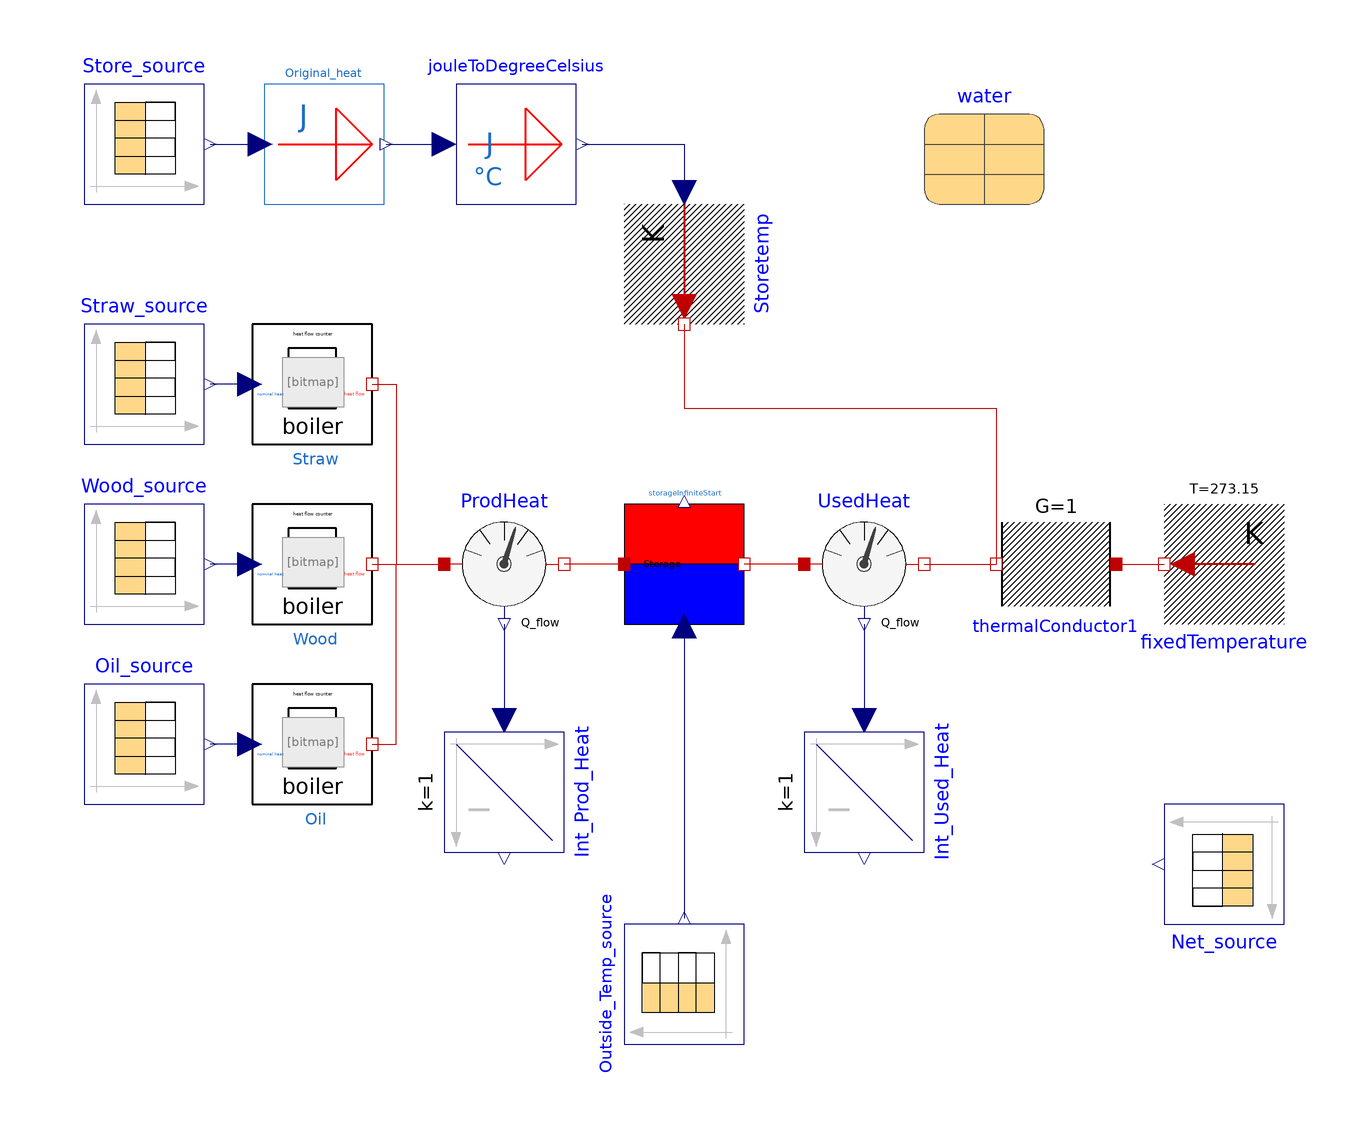

This picture is the connection diagram that the Modelica source below describes through its graphical annotations.

model CalibrationFindUsedHeat
  extends Modelica.Icons.Example;

  parameter String fileNameStraw = Modelica.Utilities.Files.loadResource("modelica://DistrictHeating/Resources/Data/Straw_original.txt")
    "File on which data is present" annotation(Dialog(loadSelector(filter = "Text files (*.txt)", caption = "Open text file to read parameters of the form \"name = value\"")));
  parameter String fileNameOil = Modelica.Utilities.Files.loadResource("modelica://DistrictHeating/Resources/Data/Oil_original.txt")
    "File on which data is present" annotation(Dialog(loadSelector(filter = "Text files (*.txt)", caption = "Open text file to read parameters of the form \"name = value\"")));
  parameter String fileNameWood = Modelica.Utilities.Files.loadResource("modelica://DistrictHeating/Resources/Data/Wood_original.txt")
    "File on which data is present" annotation(Dialog(loadSelector(filter = "Text files (*.txt)", caption = "Open text file to read parameters of the form \"name = value\"")));
  parameter String fileNameTemperature = Modelica.Utilities.Files.loadResource("modelica://DistrictHeating/Resources/Data/Outsidetemperature_original.txt")
    "File on which data is present" annotation(Dialog(loadSelector(filter = "Text files (*.txt)", caption = "Open text file to read parameters of the form \"name = value\"")));
  parameter String fileNameNet = Modelica.Utilities.Files.loadResource("modelica://DistrictHeating/Resources/Data/Net_original.txt")
    "File on which data is present" annotation(Dialog(loadSelector(filter = "Text files (*.txt)", caption = "Open text file to read parameters of the form \"name = value\"")));
   parameter String fileNameStore = Modelica.Utilities.Files.loadResource("modelica://DistrictHeating/Resources/Data/Store.txt")
    "File on which data is present" annotation(Dialog(loadSelector(filter = "Text files (*.txt)", caption = "Open text file to read parameters of the form \"name = value\"")));
    Modelica.SIunits.HeatFlowRate OrigUsedHeatFlow
    "Used heat flow by net and consumers";
    Real EtaStore "Store Energy Efficiency";

  Modelica.Thermal.HeatTransfer.Sources.PrescribedTemperature Storetemp
    annotation (Placement(transformation(
        extent={{-10,-10},{10,10}},
        rotation=270,
        origin={0,50})));
  Modelica.Thermal.HeatTransfer.Sensors.HeatFlowSensor UsedHeat annotation (
      Placement(transformation(
        extent={{-10,-10},{10,10}},
        rotation=0,
        origin={30,0})));
  Modelica.Thermal.HeatTransfer.Components.ThermalConductor thermalConductor1(G=
       1) annotation (Placement(transformation(
        extent={{-10,-10},{10,10}},
        rotation=180,
        origin={62,0})));
  Modelica.Thermal.HeatTransfer.Sources.FixedTemperature fixedTemperature(T=273.15)
    annotation (Placement(transformation(extent={{-10,-10},{10,10}},
        rotation=180,
        origin={90,0})));
  Modelica.Blocks.Sources.CombiTimeTable Store_source(
    tableOnFile=true,
    tableName="Speicherenergie",
    columns={2,3,4,5,6,7},
    smoothness=Modelica.Blocks.Types.Smoothness.LinearSegments,
    fileName=fileNameStore)                                     annotation (
      Placement(transformation(
        extent={{-10,-10},{10,10}},
        rotation=0,
        origin={-90,70})));
  Calibration.From_Scalar_To_Heat
                      Original_heat
    annotation (Placement(transformation(extent={{-70,60},{-50,80}})));
  Components.Others.JouleToDegreeCelsius jouleToDegreeCelsius(C=137*water.rho*
        water.cp, Tref=285)
    annotation (Placement(transformation(extent={{-38,60},{-18,80}})));
  Components.Boiler.BoilerInFinite                 Straw(limited_heat=false,
    Qmax=2300000,
    TimeFirstOrder=0)
    annotation (Placement(transformation(extent={{-72,20},{-52,40}})));
  Components.Boiler.BoilerInFinite                 Wood(limited_heat=false,
    Qmax=1600000,
    TimeFirstOrder=0)
    annotation (Placement(transformation(extent={{-72,-10},{-52,10}})));
  Components.Boiler.BoilerInFinite                 Oil(limited_heat=false,
    TimeFirstOrder=0,
    Qmax=1300000)
    annotation (Placement(transformation(extent={{-72,-40},{-52,-20}})));
  Modelica.Blocks.Sources.CombiTimeTable Oil_source(
    tableOnFile=true,
    columns={2,3,4,5,6,7},
    tableName="Oelleistung",
    smoothness=Modelica.Blocks.Types.Smoothness.LinearSegments,
    fileName=fileNameOil)
    annotation (Placement(transformation(
        extent={{-10,-10},{10,10}},
        rotation=0,
        origin={-90,-30})));
  Modelica.Blocks.Sources.CombiTimeTable Wood_source(
    tableOnFile=true,
    columns={2,3,4,5,6,7},
    tableName="Hackgutleistung",
    smoothness=Modelica.Blocks.Types.Smoothness.LinearSegments,
    fileName=fileNameWood)
    annotation (Placement(transformation(
        extent={{-10,-10},{10,10}},
        rotation=0,
        origin={-90,0})));
  Modelica.Blocks.Sources.CombiTimeTable Straw_source(
    tableOnFile=true,
    columns={2,3,4,5,6,7},
    tableName="Strohleistung",
    smoothness=Modelica.Blocks.Types.Smoothness.LinearSegments,
    fileName=fileNameStraw)
    annotation (Placement(transformation(
        extent={{-10,-10},{10,10}},
        rotation=0,
        origin={-90,30})));
  Components.Storage.StorageInfiniteStart storageInfiniteStart(
    C=137*water.rho*water.cp,
    G=2300,
    Tref=285,
    der_T=0) annotation (Placement(transformation(extent={{-10,-10},{10,10}})));
  Modelica.Thermal.HeatTransfer.Sensors.HeatFlowSensor ProdHeat
    annotation (Placement(transformation(extent={{-40,-10},{-20,10}})));
  Modelica.Blocks.Continuous.Integrator Int_Prod_Heat(
    k=1,
    initType=Modelica.Blocks.Types.Init.InitialState,
    y_start=0.0001)                                   annotation (Placement(
        transformation(
        extent={{-10,-10},{10,10}},
        rotation=270,
        origin={-30,-38})));
  Modelica.Blocks.Continuous.Integrator Int_Used_Heat(
    y_start=0,
    k=1,
    initType=Modelica.Blocks.Types.Init.InitialState) annotation (Placement(
        transformation(
        extent={{-10,-10},{10,10}},
        rotation=270,
        origin={30,-38})));
  Modelica.Blocks.Sources.CombiTimeTable Outside_Temp_source(
    tableOnFile=true,
    tableName="Aussentemperatur",
    columns={2,3,4,5,6,7},
    smoothness=Modelica.Blocks.Types.Smoothness.LinearSegments,
    fileName=fileNameTemperature)                               annotation (
      Placement(transformation(
        extent={{-10,-10},{10,10}},
        rotation=90,
        origin={0,-70})));
  Modelica.Thermal.FluidHeatFlow.Media.Water water
    annotation (Placement(transformation(extent={{40,60},{60,80}})));
  Modelica.Blocks.Sources.CombiTimeTable Net_source(
    tableOnFile=true,
    tableName="Netzleistung",
    columns={2,3,4,5,6,7},
    smoothness=Modelica.Blocks.Types.Smoothness.LinearSegments,
    fileName=fileNameNet)                                       annotation (
      Placement(transformation(
        extent={{-10,-10},{10,10}},
        rotation=180,
        origin={90,-50})));
equation
OrigUsedHeatFlow=Net_source.y[6];
    EtaStore=Int_Used_Heat.y/Int_Prod_Heat.y "fo calculation of EtaStore";
  connect(Store_source.y[6],Original_heat. u)
    annotation (Line(points={{-79,70},{-74,70},{-70.6,70}},
                                                 color={0,0,127}));
  connect(Original_heat.y, jouleToDegreeCelsius.u) annotation (Line(points={{-49.6,
          70},{-44.8,70},{-40,70}}, color={0,0,127}));
  connect(jouleToDegreeCelsius.y, Storetemp.T) annotation (Line(points={{-17,70},
          {-10,70},{2.22045e-015,70},{2.22045e-015,62}},
                                   color={0,0,127}));
  connect(thermalConductor1.port_a, fixedTemperature.port)
    annotation (Line(points={{72,0},{80,0}},        color={191,0,0}));
  connect(UsedHeat.port_b, thermalConductor1.port_b)
    annotation (Line(points={{40,0},{52,0}},        color={191,0,0}));
  connect(Oil.nominal_heat,Oil_source. y[6])
    annotation (Line(points={{-72.4,-30},{-79,-30}}, color={0,0,127}));
  connect(Wood.nominal_heat,Wood_source. y[6])
    annotation (Line(points={{-72.4,0},{-72.4,0},{-79,0}},
                                                         color={0,0,127}));
  connect(Straw.nominal_heat,Straw_source. y[6])
    annotation (Line(points={{-72.4,30},{-79,30}}, color={0,0,127}));
  connect(UsedHeat.port_a, storageInfiniteStart.heat_output)
    annotation (Line(points={{20,0},{10,0}}, color={191,0,0}));
  connect(ProdHeat.Q_flow,Int_Prod_Heat. u)
    annotation (Line(points={{-30,-10},{-30,-26}},           color={0,0,127}));
  connect(storageInfiniteStart.heat_input, ProdHeat.port_b)
    annotation (Line(points={{-10,0},{-16,0},{-20,0}}, color={191,0,0}));
  connect(Straw.thermal_heat_flow, ProdHeat.port_a) annotation (Line(points={{-52,
          30},{-48,30},{-48,0},{-40,0}}, color={191,0,0}));
  connect(Wood.thermal_heat_flow, ProdHeat.port_a)
    annotation (Line(points={{-52,0},{-40,0}}, color={191,0,0}));
  connect(Oil.thermal_heat_flow, ProdHeat.port_a) annotation (Line(points={{-52,
          -30},{-48,-30},{-48,0},{-40,0}}, color={191,0,0}));
  connect(UsedHeat.Q_flow, Int_Used_Heat.u)
    annotation (Line(points={{30,-10},{30,-10},{30,-26}}, color={0,0,127}));
  connect(storageInfiniteStart.outside_temp, Outside_Temp_source.y[6])
    annotation (Line(points={{0,-10.4},{0,-10.4},{0,-59}}, color={0,0,127}));
  connect(Storetemp.port, thermalConductor1.port_b)
    annotation (Line(points={{0,40},{0,26},{52,26},{52,0}}, color={191,0,0}));
  annotation (Icon(coordinateSystem(preserveAspectRatio=false)), Diagram(
        coordinateSystem(preserveAspectRatio=false)),
    experiment(StopTime=2.4886e+007, Interval=60),
    __Dymola_experimentSetupOutput,
    Documentation(info="<html>
<p><span style=\"font-family: MS Shell Dlg 2;\">This model is an other way to calibrate the system. In this model the produced heat and the storage heat are given. </span></p>
<p><span style=\"font-family: MS Shell Dlg 2;\">The model calculates the heat, that has to be used (UsedHeat).</span></p>
<p><span style=\"font-family: MS Shell Dlg 2;\">The store temp is given by an PrecribedTemperature. </span></p>
</html>"));
end CalibrationFindUsedHeat;